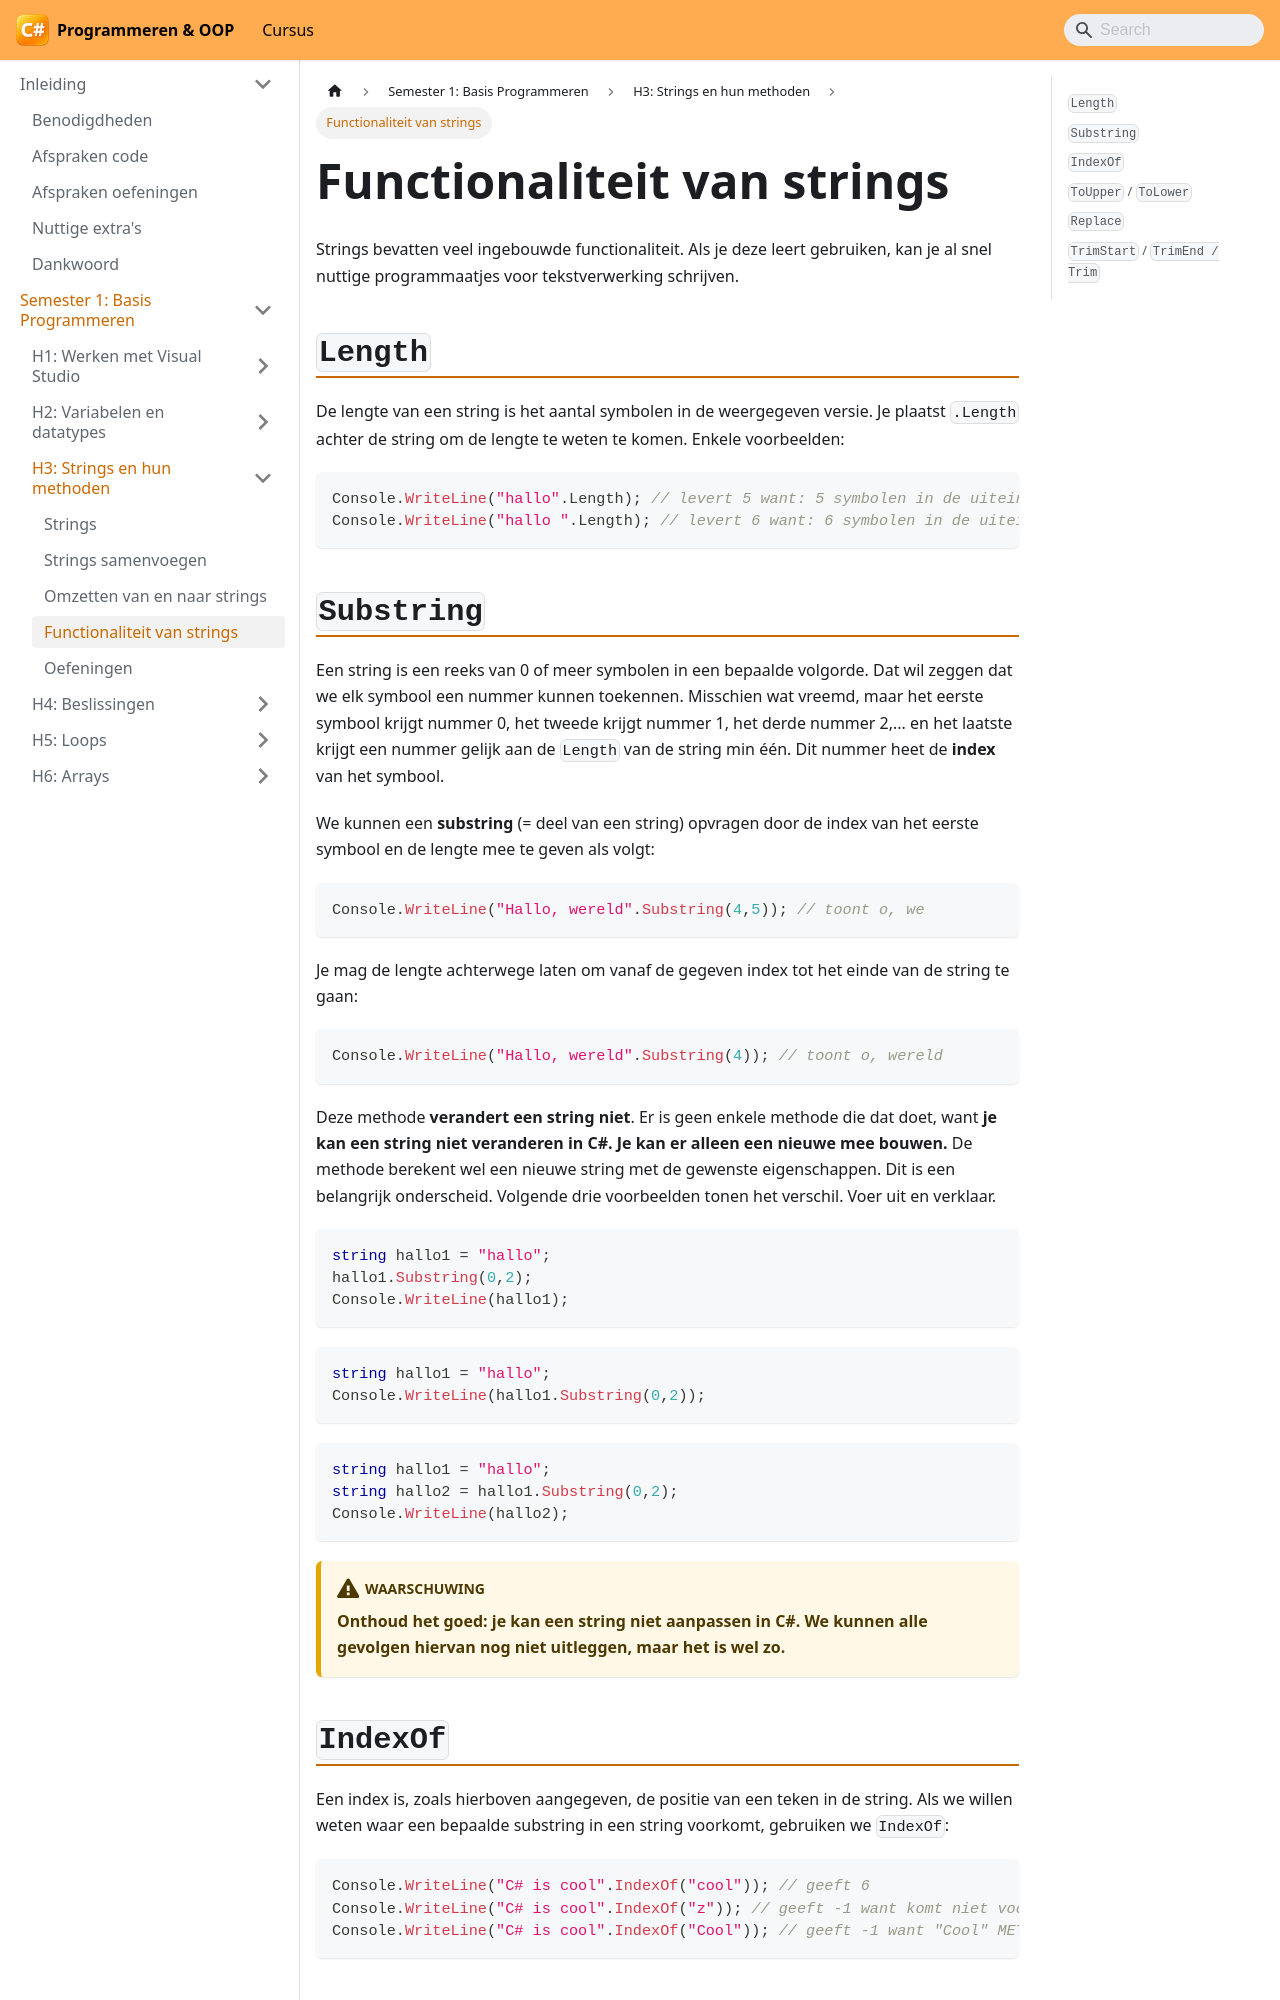

repository: VincentVCAP/graduaat-csharp-programmeren · page: semester-1-programming-principles/h3-tekst-in-code/functionaliteit-van-strings/index.html · generator: docusaurus

# Functionaliteit van strings

Strings bevatten veel ingebouwde functionaliteit. Als je deze leert gebruiken, kan je al snel nuttige programmaatjes voor tekstverwerking schrijven.

## `Length`

De lengte van een string is het aantal symbolen in de weergegeven versie. Je plaatst `.Length` achter de string om de lengte te weten te komen. Enkele voorbeelden:

```csharp
Console.WriteLine("hallo".Length); // levert 5 want: 5 symbolen in de uiteindelijke weergave
Console.WriteLine("hallo ".Length); // levert 6 want: 6 symbolen in de uiteindelijke weergave
```

## `Substring`

Een string is een reeks van 0 of meer symbolen in een bepaalde volgorde. Dat wil zeggen dat we elk symbool een nummer kunnen toekennen. Misschien wat vreemd, maar het eerste symbool krijgt nummer 0, het tweede krijgt nummer 1, het derde nummer 2,... en het laatste krijgt een nummer gelijk aan de `Length` van de string min één. Dit nummer heet de **index** van het symbool.

We kunnen een **substring** (= deel van een string) opvragen door de index van het eerste symbool en de lengte mee te geven als volgt:

```csharp
Console.WriteLine("Hallo, wereld".Substring(4,5)); // toont o, we
```

Je mag de lengte achterwege laten om vanaf de gegeven index tot het einde van de string te gaan:

```csharp
Console.WriteLine("Hallo, wereld".Substring(4)); // toont o, wereld
```

Deze methode **verandert een string niet**. Er is geen enkele methode die dat doet, want **je kan een string niet veranderen in C#. Je kan er alleen een nieuwe mee bouwen.** De methode berekent wel een nieuwe string met de gewenste eigenschappen. Dit is een belangrijk onderscheid. Volgende drie voorbeelden tonen het verschil. Voer uit en verklaar.

```csharp
string hallo1 = "hallo";
hallo1.Substring(0,2);
Console.WriteLine(hallo1);
```

```csharp
string hallo1 = "hallo";
Console.WriteLine(hallo1.Substring(0,2));
```

```csharp
string hallo1 = "hallo";
string hallo2 = hallo1.Substring(0,2);
Console.WriteLine(hallo2);
```

:::warning
**Onthoud het goed: je kan een string niet aanpassen in C#. We kunnen alle gevolgen hiervan nog niet uitleggen, maar het is wel zo.**
:::
